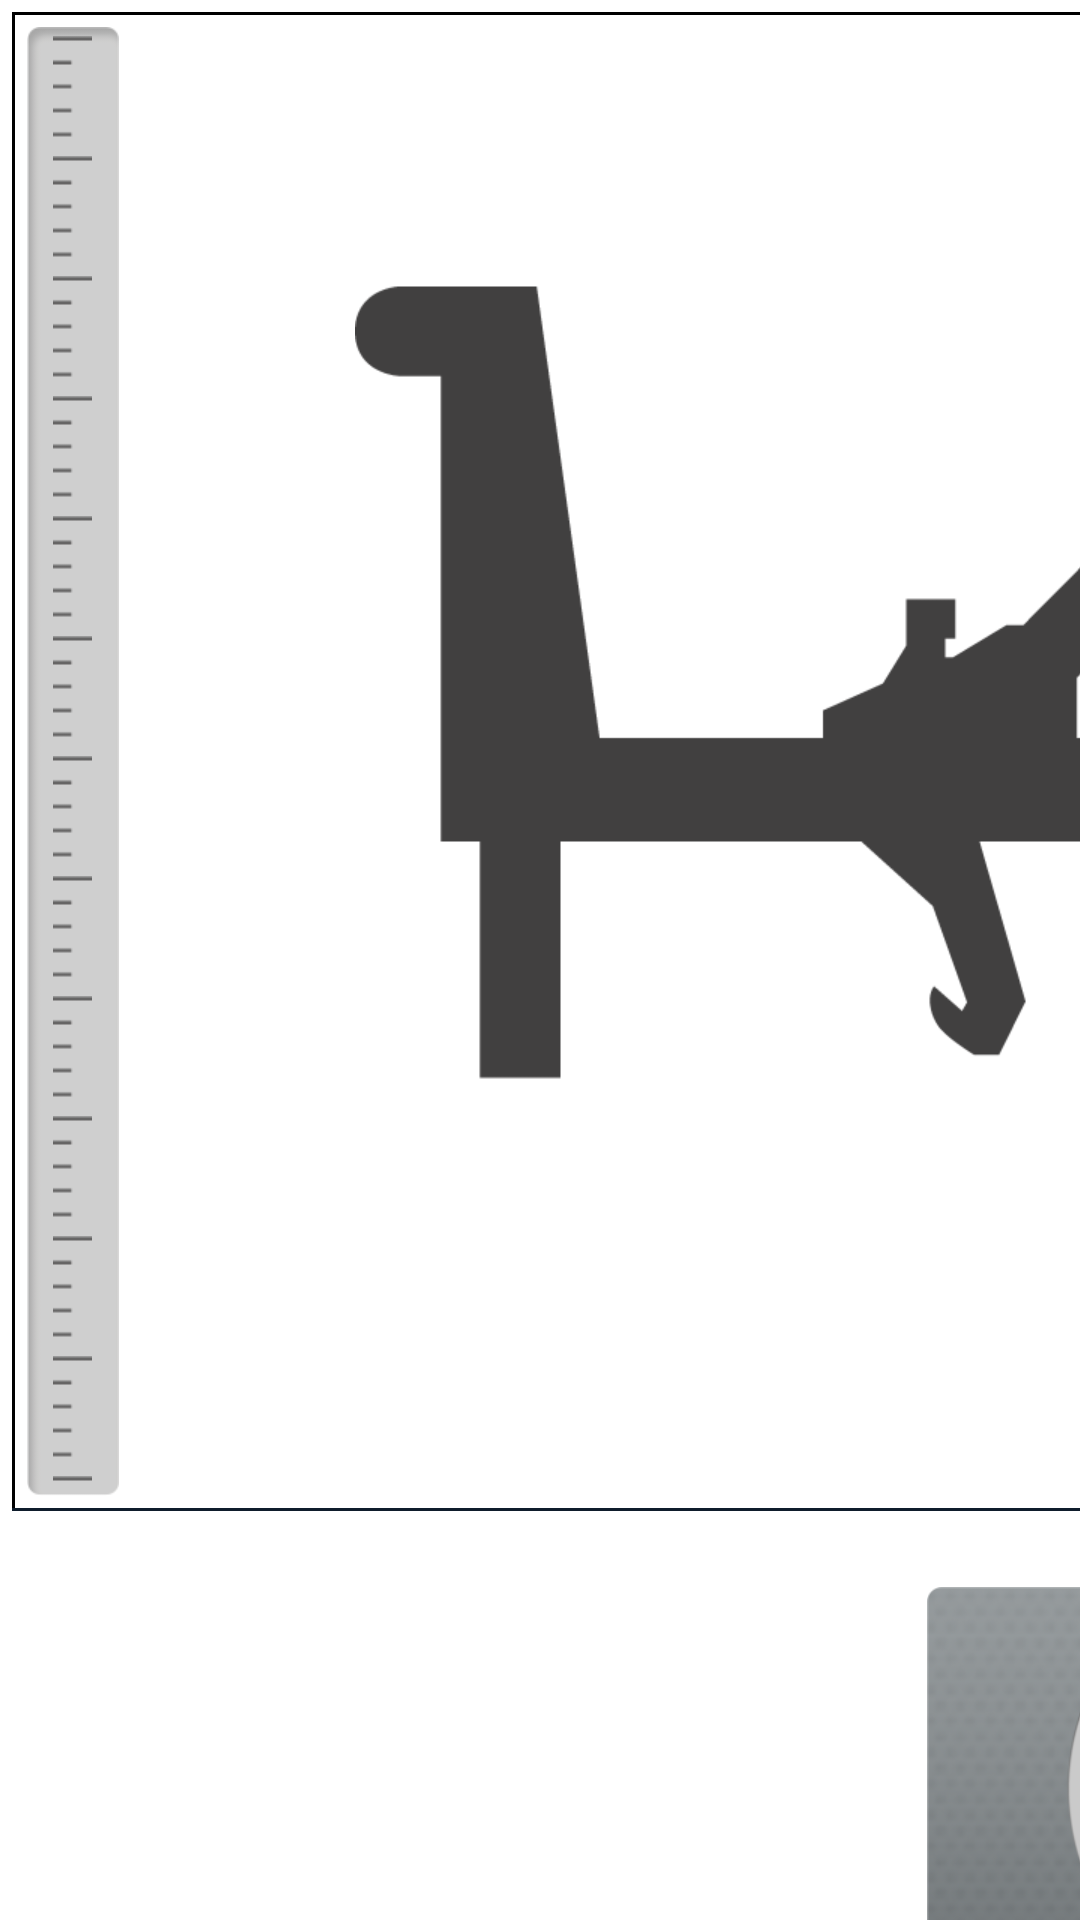

Here is an Android app screen rendered from its layout file. Give the layout XML and the strings, colors and styles it references.
<!-- AndroidManifest.xml: application theme AppTheme -->
<!-- res/layout/activity_sonar.xml -->
<GridLayout xmlns:android="http://schemas.android.com/apk/res/android"
    xmlns:tools="http://schemas.android.com/tools"
    android:id="@+id/GridLayout1"
    android:layout_width="wrap_content"
    android:layout_height="fill_parent"
    android:layout_gravity="center"
    android:columnCount="5"
    android:keepScreenOn="true"
    android:orientation="horizontal"
    android:rowCount="2"
    android:useDefaultMargins="true"
    tools:context="${packageName}.${activityClass}" >

    <FrameLayout
        android:id="@+id/animationFrame"
        android:layout_columnSpan="5"
        android:layout_gravity="fill"
        android:layout_row="0"
        android:background="@drawable/frame_border" >

        <RelativeLayout
            android:id="@+id/relativelayoutgarra"
            android:layout_width="wrap_content"
            android:layout_height="match_parent"
            android:layout_gravity="center_horizontal" >

            <ImageView
                android:id="@+id/viga_pescadora"
                android:layout_width="wrap_content"
                android:layout_height="wrap_content"
                android:layout_centerHorizontal="true"
                android:src="@drawable/viga_pescadora_garra" />

            <ImageView
                android:id="@+id/imageView5"
                android:layout_width="wrap_content"
                android:layout_height="wrap_content"
                android:layout_alignTop="@+id/viga_pescadora"
                android:layout_centerInParent="true"
                android:layout_marginTop="241dp"
                android:src="@drawable/sonar_inativo"
                android:tag="ok" />

        </RelativeLayout>

    </FrameLayout>

    <ProgressBar
        android:id="@+id/progressBar1"
        style="?android:attr/progressBarStyleHorizontal"
        android:layout_width="wrap_content"
        android:layout_height="wrap_content"
        android:layout_column="2"
        android:layout_gravity="center_vertical|fill_horizontal"
        android:layout_row="0"
        android:alpha="0"
        android:max="100"
        android:progress="0" />

    <TextView
        android:id="@+id/carregando"
        android:layout_width="wrap_content"
        android:layout_height="wrap_content"
        android:layout_column="2"
        android:layout_gravity="center"
        android:layout_marginTop="50dp"
        android:layout_row="0"
        android:alpha="0"
        android:text="CARREGANDO 0%"
        android:textColor="#FF33B5E5"
        android:textSize="10sp"
        android:textStyle="bold" />

    <FrameLayout
        android:id="@+id/water"
        android:layout_width="match_parent"
        android:layout_height="1dp"
        android:layout_column="0"
        android:layout_columnSpan="5"
        android:layout_gravity="bottom|fill_horizontal"
        android:layout_row="0"
        android:alpha="0.35"
        android:background="#FF2B547E"
        android:tag="empty" >

    </FrameLayout>

    <ImageView
        android:id="@+id/SonarBtn"
        android:layout_width="wrap_content"
        android:layout_height="wrap_content"
        android:layout_column="3"
        android:layout_gravity="right"
        android:layout_row="0"
        android:alpha="0"
        android:onClick="activate"
        android:paddingTop="5dp"
        android:src="@drawable/btn_sonar" />

    <ImageView
        android:id="@+id/imageView8"
        android:layout_width="wrap_content"
        android:layout_height="wrap_content"
        android:layout_column="0"
        android:layout_gravity="clip_horizontal"
        android:layout_row="0"
        android:padding="5dp"
        android:src="@drawable/corpo_regua" />

    <ImageView
        android:id="@+id/imageView9"
        android:layout_column="0"
        android:layout_gravity="fill_vertical|center_horizontal"
        android:layout_row="0"
        android:padding="8dp"
        android:scaleType="fitXY"
        android:src="@drawable/regua_esq_dr" />

    <ImageView
        android:id="@+id/imageView7"
        android:layout_width="wrap_content"
        android:layout_height="wrap_content"
        android:layout_column="4"
        android:layout_gravity="clip_horizontal"
        android:layout_row="0"
        android:padding="5dp"
        android:src="@drawable/corpo_regua" />

    <ImageView
        android:id="@+id/imageView10"
        android:layout_column="4"
        android:layout_gravity="fill_vertical|center_horizontal"
        android:layout_row="0"
        android:padding="8dp"
        android:scaleType="fitXY"
        android:src="@drawable/regua_dir_dr" />

    <ImageView
        android:id="@+id/imageView1"
        android:layout_width="wrap_content"
        android:layout_height="wrap_content"
        android:layout_columnSpan="2"
        android:src="@drawable/encoder_indutivo_corpo"
        android:visibility="invisible" />

    <RelativeLayout android:gravity="center" >

        <ImageView
            android:id="@+id/imageView2"
            android:layout_width="wrap_content"
            android:layout_height="wrap_content"
            android:layout_centerHorizontal="true"
            android:src="@drawable/inclinometro_corpo" />

        <View
            android:id="@+id/View3"
            android:layout_width="205dp"
            android:layout_height="3dip"
            android:layout_alignTop="@+id/imageView2"
            android:layout_centerHorizontal="true"
            android:layout_marginTop="56dp"
            android:background="#FF41E020"
            android:tag="green" />



        <TextView
            android:id="@+id/textView2"
            android:layout_width="wrap_content"
            android:layout_height="wrap_content"
            android:layout_alignBottom="@+id/imageView2"
            android:layout_alignLeft="@+id/imageView2"
            android:layout_alignRight="@+id/imageView2"
            android:layout_marginBottom="27dp"
            android:layout_marginLeft="30dp"
            android:layout_marginRight="155dp"
            android:gravity="center"
            android:text="0°"
            android:textAppearance="?android:attr/textAppearanceLarge"
            android:textColor="#41E020"
            android:textSize="22sp" />

        <ImageView
            android:id="@+id/move_down_depth"
            android:layout_width="wrap_content"
            android:layout_height="wrap_content"
            android:layout_alignRight="@+id/imageView2"
            android:layout_alignTop="@+id/textView2"
            android:layout_marginRight="67dp"
            android:onClick="submerge"
            android:src="@drawable/profundidade" />

    </RelativeLayout>

    <ImageView
        android:id="@+id/ImageView06"
        android:layout_width="wrap_content"
        android:layout_height="wrap_content"
        android:layout_columnSpan="2"
        android:src="@drawable/encoder_indutivo_corpo"
        android:visibility="invisible" />

</GridLayout>
<!-- resources referenced by this layout -->
<resources>
  <!-- drawable btn_sonar: png bitmap (drawable-xhdpi, 49998 bytes) -->
  <!-- drawable corpo_regua: png bitmap (drawable-xhdpi, 43100 bytes) -->
  <!-- drawable encoder_indutivo_corpo: png bitmap (drawable-xhdpi, 188873 bytes) -->
  <!-- drawable frame_border (drawable) -->
  <?xml version="1.0" encoding="utf-8"?>
  
  <shape xmlns:android="http://schemas.android.com/apk/res/android" >
  
  <solid android:color="#FFFFFF" />
  <stroke android:width="1dp" android:color="#000000" />
  <padding android:left="1dp" android:top="1dp" android:right="1dp" android:bottom="1dp" />
  
  </shape>
  <!-- drawable inclinometro_corpo: png bitmap (drawable-xhdpi, 220519 bytes) -->
  <!-- drawable profundidade: png bitmap (drawable-xhdpi, 44246 bytes) -->
  <!-- drawable regua_dir_dr (drawable) -->
  <?xml version="1.0" encoding="utf-8"?>
  
  <bitmap xmlns:android="http://schemas.android.com/apk/res/android" 
      android:src="@drawable/regua_unity_dir"
      android:tileMode="repeat">
      
  
  </bitmap>
  <!-- drawable regua_esq_dr (drawable) -->
  <?xml version="1.0" encoding="utf-8"?>
  
  <bitmap xmlns:android="http://schemas.android.com/apk/res/android"  
      android:src="@drawable/regua_unity_esq"
      android:tileMode="repeat">
  </bitmap>
  <!-- drawable sonar_inativo: png bitmap (drawable-xhdpi, 3970 bytes) -->
  <!-- drawable viga_pescadora_garra: png bitmap (drawable-xhdpi, 61138 bytes) -->
  <style name="AppTheme" parent="AppBaseTheme">
          
      </style>
  <!-- drawable regua_unity_dir: png bitmap (drawable-xhdpi, 2905 bytes) -->
  <!-- drawable regua_unity_esq: png bitmap (drawable-xhdpi, 2923 bytes) -->
  <style name="AppBaseTheme" parent="android:Theme.Light">
          
      </style>
</resources>
